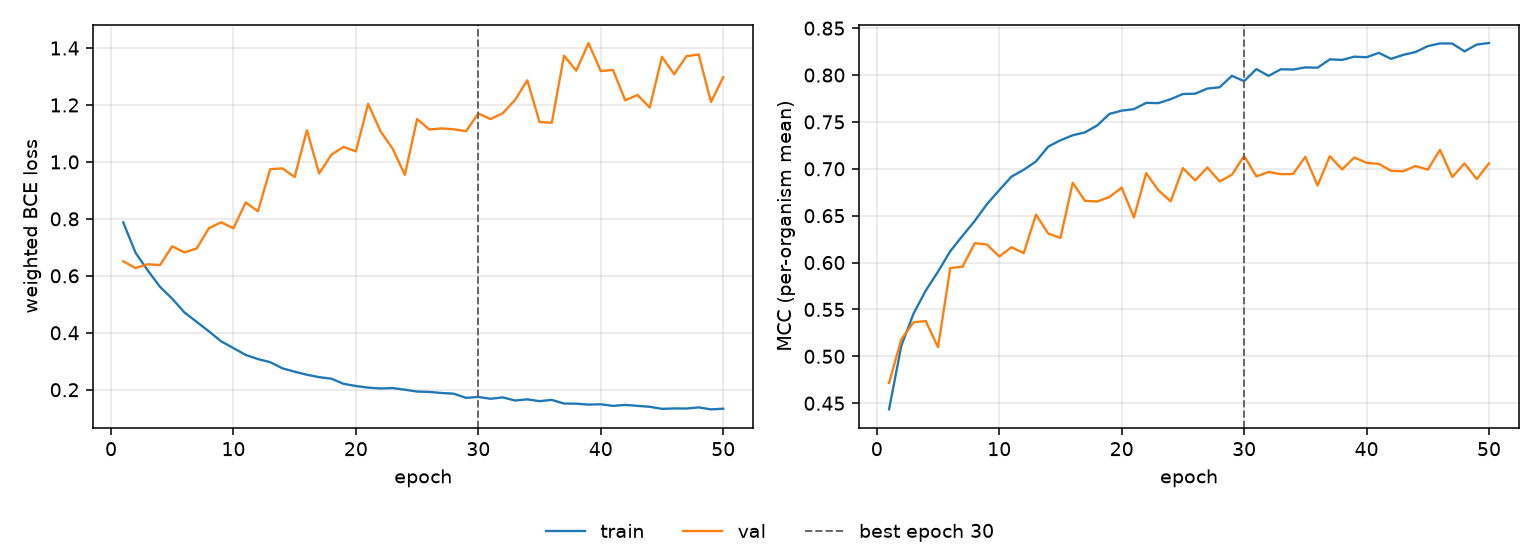

The table this chart was drawn from, first rows:
epoch, tr_loss, vl_loss, tr_mcc, vl_mcc, is_best
1, 0.7875, 0.6512, 0.4434, 0.4716, False
2, 0.6814, 0.6273, 0.5113, 0.5181, False
3, 0.6191, 0.6406, 0.5455, 0.5363, False
4, 0.5614, 0.6377, 0.5702, 0.5376, False
5, 0.5196, 0.7038, 0.5903, 0.5096, False
6, 0.4712, 0.6821, 0.6122, 0.5942, False
7, 0.4382, 0.6961, 0.6285, 0.5956, False
8, 0.4049, 0.7674, 0.6445, 0.6206, False
9, 0.3698, 0.7879, 0.6624, 0.6193, False
10, 0.3461, 0.7669, 0.6772, 0.6064, False
11, 0.3223, 0.8577, 0.6917, 0.6163, False
12, 0.3076, 0.8266, 0.699, 0.6101, False
13, 0.2967, 0.9746, 0.7078, 0.6512, False
14, 0.2752, 0.9772, 0.7237, 0.631, False
15, 0.2633, 0.9472, 0.7304, 0.6262, False
16, 0.2526, 1.111, 0.7357, 0.685, False
17, 0.2442, 0.9592, 0.7388, 0.6659, False
18, 0.2387, 1.025, 0.7462, 0.6651, False
19, 0.2206, 1.053, 0.7586, 0.6699, False
20, 0.213, 1.037, 0.762, 0.6799, False
21, 0.2074, 1.204, 0.7637, 0.6481, False
22, 0.2043, 1.109, 0.7703, 0.6953, False
23, 0.2058, 1.047, 0.77, 0.677, False
24, 0.2001, 0.9546, 0.7742, 0.6653, False
25, 0.1935, 1.151, 0.7798, 0.7007, False
26, 0.1922, 1.114, 0.7801, 0.6876, False
27, 0.1885, 1.118, 0.7856, 0.7014, False
28, 0.186, 1.115, 0.787, 0.6865, False
29, 0.1714, 1.108, 0.7991, 0.6936, False
30, 0.1748, 1.17, 0.7935, 0.7138, True
31, 0.1682, 1.151, 0.8063, 0.6919, False
32, 0.1731, 1.171, 0.7991, 0.6967, False
33, 0.162, 1.218, 0.8062, 0.6942, False
34, 0.1662, 1.287, 0.8058, 0.6945, False
35, 0.1598, 1.14, 0.8082, 0.7128, False
36, 0.1643, 1.137, 0.8078, 0.6821, False
37, 0.1515, 1.373, 0.8168, 0.7135, False
38, 0.151, 1.32, 0.8161, 0.6993, False
39, 0.1477, 1.418, 0.8196, 0.7121, False
40, 0.1488, 1.319, 0.819, 0.7064, False
41, 0.1432, 1.323, 0.8236, 0.7052, False
42, 0.1467, 1.216, 0.8173, 0.6979, False
43, 0.1433, 1.235, 0.8215, 0.6974, False
44, 0.1401, 1.191, 0.8245, 0.703, False
45, 0.1328, 1.369, 0.8308, 0.6991, False
46, 0.1342, 1.308, 0.8337, 0.7202, False
47, 0.1339, 1.372, 0.8336, 0.6912, False
48, 0.1379, 1.377, 0.8252, 0.7058, False
49, 0.131, 1.21, 0.8325, 0.689, False
50, 0.1333, 1.297, 0.8341, 0.7058, False
